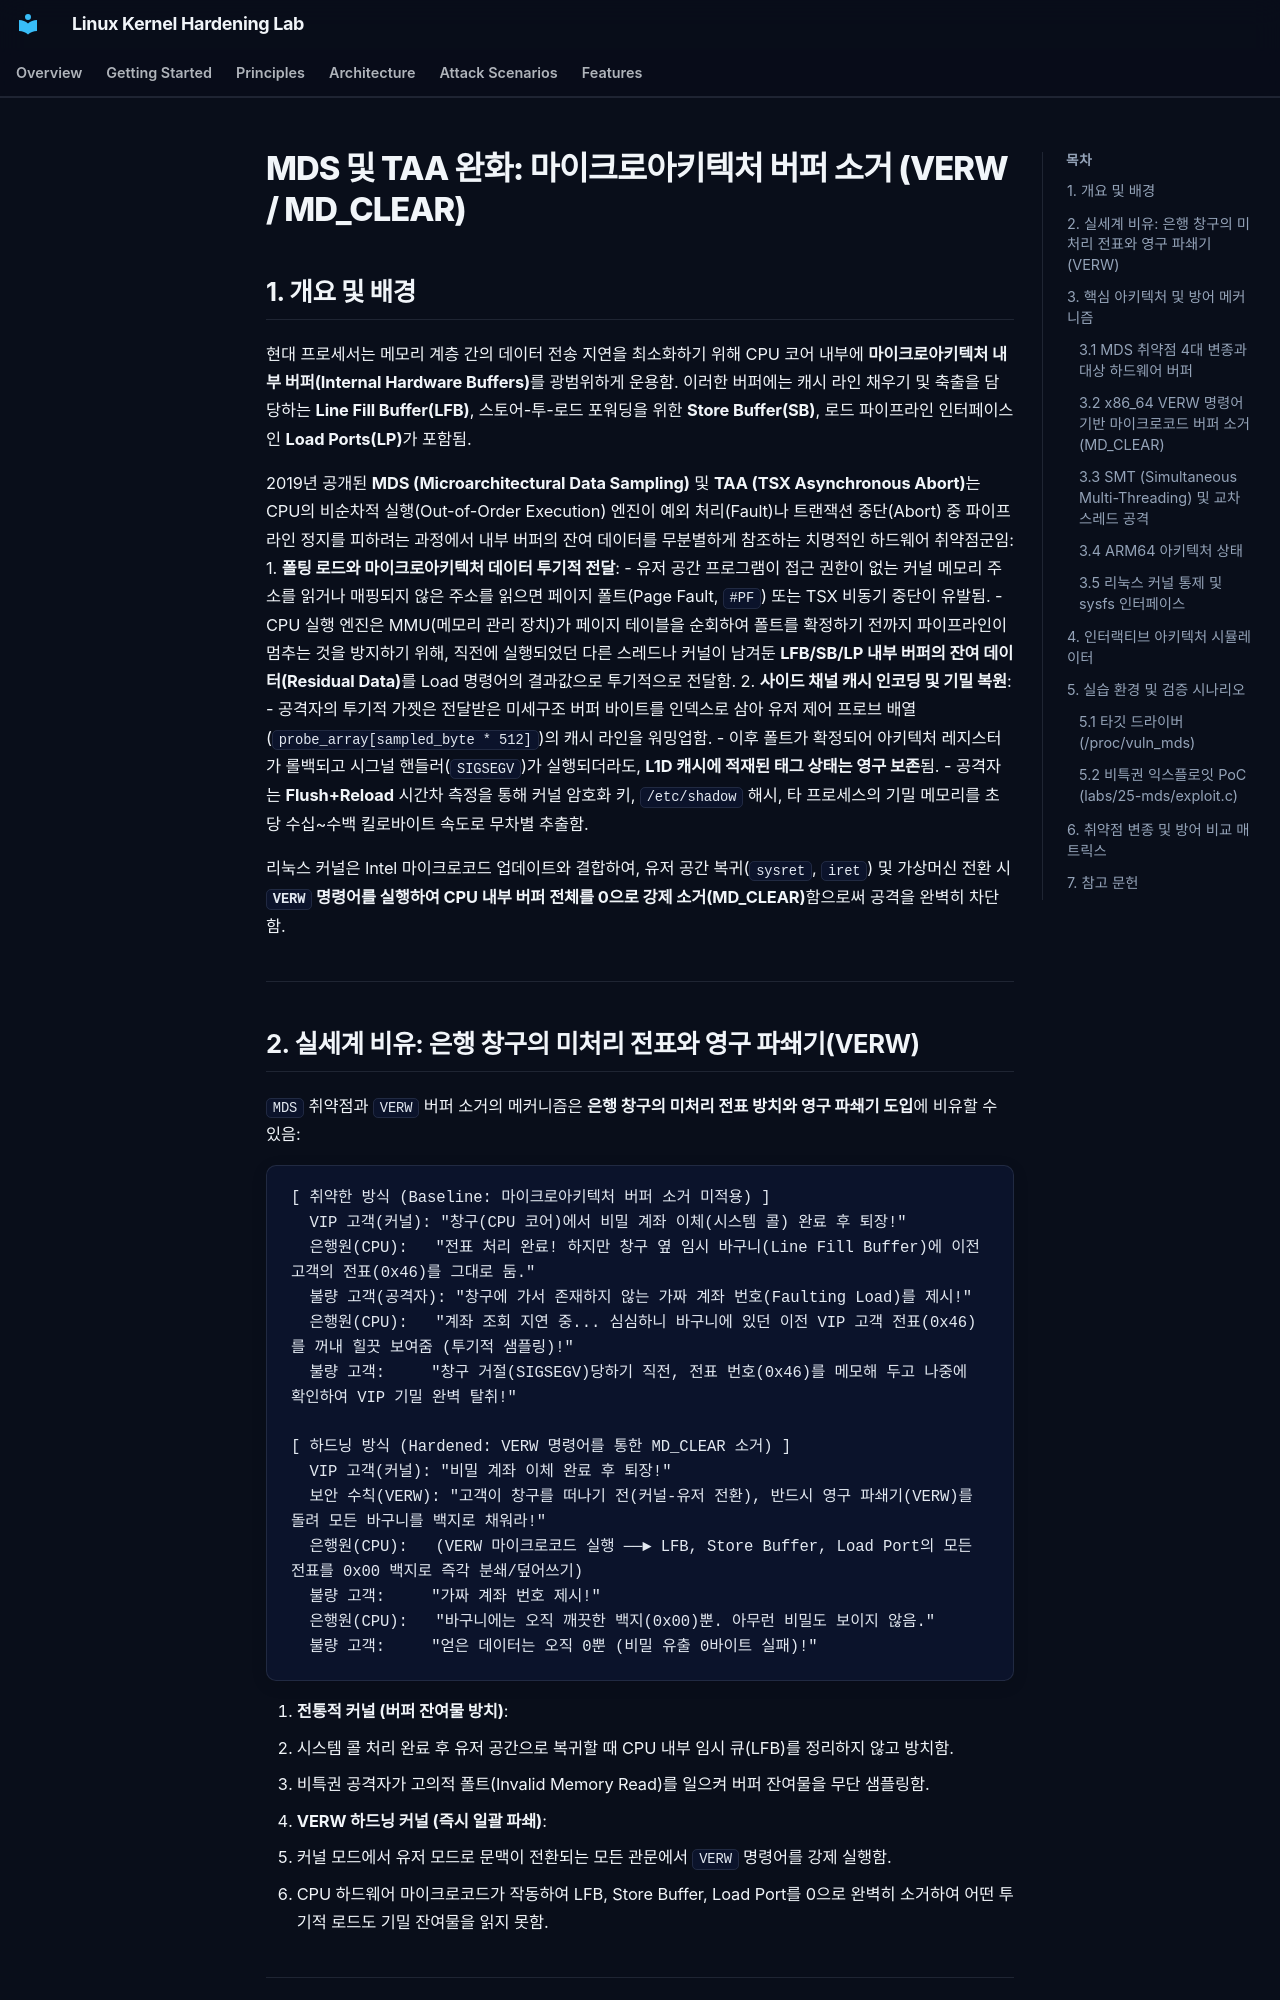

repository: auking45/linux-kernel-hardening-lab · page: ko/features/25-mds/index.html · generator: mkdocs

# MDS 및 TAA 완화: 마이크로아키텍처 버퍼 소거 (VERW / MD_CLEAR)

## 1. 개요 및 배경

현대 프로세서는 메모리 계층 간의 데이터 전송 지연을 최소화하기 위해 CPU 코어 내부에 **마이크로아키텍처 내부 버퍼(Internal Hardware Buffers)**를 광범위하게 운용함. 이러한 버퍼에는 캐시 라인 채우기 및 축출을 담당하는 **Line Fill Buffer(LFB)**, 스토어-투-로드 포워딩을 위한 **Store Buffer(SB)**, 로드 파이프라인 인터페이스인 **Load Ports(LP)**가 포함됨.

2019년 공개된 **MDS (Microarchitectural Data Sampling)** 및 **TAA (TSX Asynchronous Abort)**는 CPU의 비순차적 실행(Out-of-Order Execution) 엔진이 예외 처리(Fault)나 트랜잭션 중단(Abort) 중 파이프라인 정지를 피하려는 과정에서 내부 버퍼의 잔여 데이터를 무분별하게 참조하는 치명적인 하드웨어 취약점군임:
1. **폴팅 로드와 마이크로아키텍처 데이터 투기적 전달**:
   - 유저 공간 프로그램이 접근 권한이 없는 커널 메모리 주소를 읽거나 매핑되지 않은 주소를 읽으면 페이지 폴트(Page Fault, `#PF`) 또는 TSX 비동기 중단이 유발됨.
   - CPU 실행 엔진은 MMU(메모리 관리 장치)가 페이지 테이블을 순회하여 폴트를 확정하기 전까지 파이프라인이 멈추는 것을 방지하기 위해, 직전에 실행되었던 다른 스레드나 커널이 남겨둔 **LFB/SB/LP 내부 버퍼의 잔여 데이터(Residual Data)**를 Load 명령어의 결과값으로 투기적으로 전달함.
2. **사이드 채널 캐시 인코딩 및 기밀 복원**:
   - 공격자의 투기적 가젯은 전달받은 미세구조 버퍼 바이트를 인덱스로 삼아 유저 제어 프로브 배열(`probe_array[sampled_byte * 512]`)의 캐시 라인을 워밍업함.
   - 이후 폴트가 확정되어 아키텍처 레지스터가 롤백되고 시그널 핸들러(`SIGSEGV`)가 실행되더라도, **L1D 캐시에 적재된 태그 상태는 영구 보존**됨.
   - 공격자는 **Flush+Reload** 시간차 측정을 통해 커널 암호화 키, `/etc/shadow` 해시, 타 프로세스의 기밀 메모리를 초당 수십~수백 킬로바이트 속도로 무차별 추출함.

리눅스 커널은 Intel 마이크로코드 업데이트와 결합하여, 유저 공간 복귀(`sysret`, `iret`) 및 가상머신 전환 시 **`VERW` 명령어를 실행하여 CPU 내부 버퍼 전체를 0으로 강제 소거(MD_CLEAR)**함으로써 공격을 완벽히 차단함.

---
